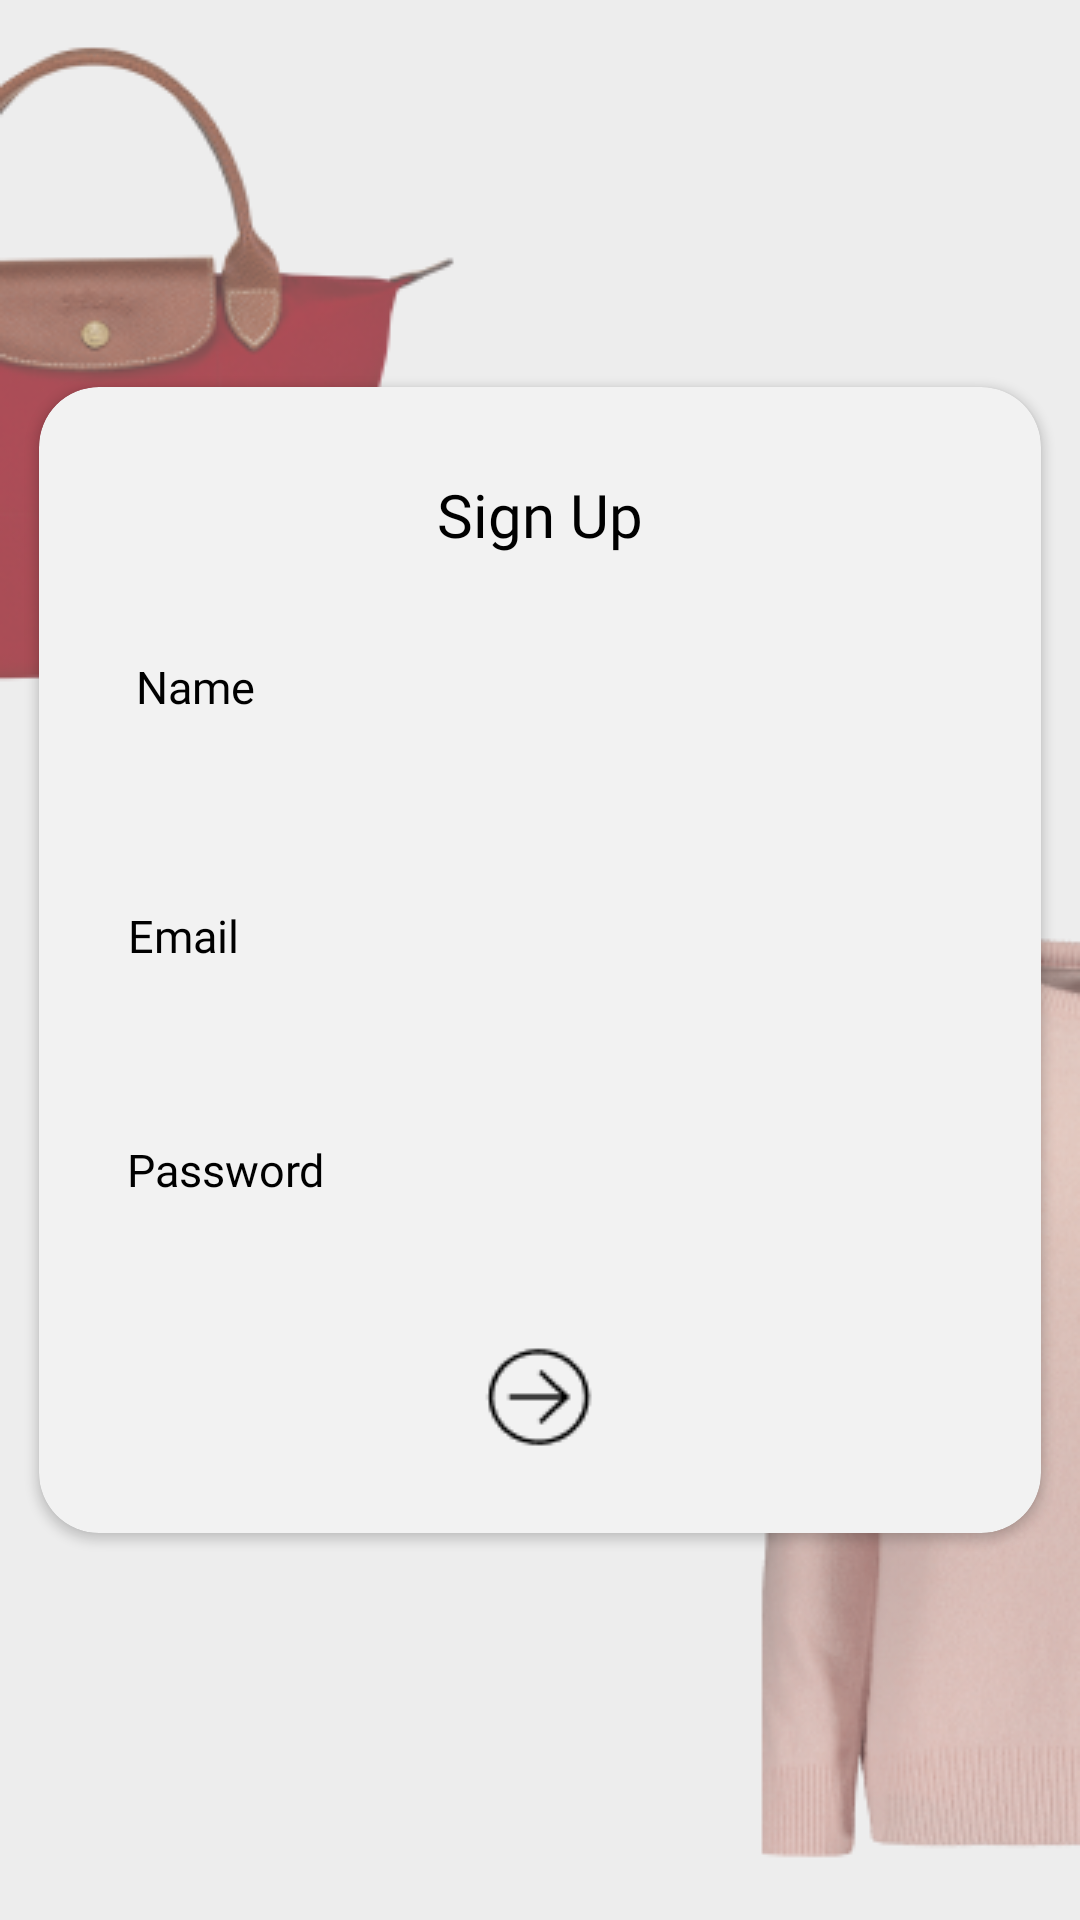

Here is an Android app screen rendered from its layout file. Give the layout XML and the strings, colors and styles it references.
<!-- AndroidManifest.xml: application theme AppTheme -->
<!-- res/layout/fragment_sign_up_screen.xml -->
<?xml version="1.0" encoding="utf-8"?>
<FrameLayout xmlns:android="http://schemas.android.com/apk/res/android"
    xmlns:app="http://schemas.android.com/apk/res-auto"
    xmlns:tools="http://schemas.android.com/tools"
    android:layout_width="match_parent"
    android:layout_height="match_parent"
    tools:context=".signup.SignUpScreen">

    <ImageView
        android:id="@+id/sign_up_background"
        android:layout_width="match_parent"
        android:layout_height="match_parent"
        android:src="@drawable/sign_up_page" />

    <androidx.cardview.widget.CardView
        android:id="@+id/login_card"
        style="@style/option_card"
        android:layout_gravity="center"
        app:cardBackgroundColor="@color/light_grey"
        app:cardCornerRadius="@dimen/card_corner_radius"
        app:cardUseCompatPadding="true">

        <androidx.constraintlayout.widget.ConstraintLayout
            android:layout_width="match_parent"
            android:layout_height="match_parent">

            <TextView
                android:id="@+id/title"
                style="@style/default_font"
                android:layout_width="wrap_content"
                android:layout_height="wrap_content"
                android:layout_marginTop="@dimen/card_title_text_margin_top"
                android:text="@string/sign_up"
                android:textColor="@color/black"
                android:textSize="@dimen/card_title_text_size"
                app:layout_constraintBottom_toTopOf="@+id/name"
                app:layout_constraintLeft_toLeftOf="parent"
                app:layout_constraintRight_toRightOf="parent"
                app:layout_constraintTop_toTopOf="parent" />

            <TextView
                android:id="@+id/name"
                style="@style/default_font"
                android:layout_width="wrap_content"
                android:layout_height="wrap_content"
                android:layout_marginTop="@dimen/name_margin_top"
                android:text="@string/name"
                android:textColor="@color/black"
                android:textSize="@dimen/subheading_text_size"
                app:layout_constraintBottom_toTopOf="@+id/name_input"
                app:layout_constraintHorizontal_bias="@dimen/text_horizontal_bias"
                app:layout_constraintLeft_toLeftOf="parent"
                app:layout_constraintRight_toRightOf="parent"
                app:layout_constraintTop_toBottomOf="@+id/title" />

            <EditText
                android:id="@+id/name_input"
                style="@style/option_card_edittext"
                android:background="@drawable/shape_rectangle_white"
                android:fontFamily="@font/raleway"
                app:layout_constraintBottom_toTopOf="@+id/email"
                app:layout_constraintLeft_toLeftOf="parent"
                app:layout_constraintRight_toRightOf="parent"
                app:layout_constraintTop_toBottomOf="@+id/name" />

            <TextView
                android:id="@+id/email"
                style="@style/default_font"
                android:layout_width="wrap_content"
                android:layout_height="wrap_content"
                android:layout_marginTop="@dimen/signup_email_text_margin_top"
                android:text="@string/email"
                android:textColor="@color/black"
                android:textSize="@dimen/subheading_text_size"
                app:layout_constraintBottom_toTopOf="@+id/email_input"
                app:layout_constraintHorizontal_bias="@dimen/subheading_horizontal_bias"
                app:layout_constraintLeft_toLeftOf="parent"
                app:layout_constraintRight_toRightOf="parent"
                app:layout_constraintTop_toBottomOf="@+id/name_input" />

            <EditText
                android:id="@+id/email_input"
                style="@style/option_card_edittext"
                android:background="@drawable/shape_rectangle_white"
                android:fontFamily="@font/raleway"
                android:paddingStart="@dimen/edit_text_padding"
                android:paddingEnd="@dimen/edit_text_padding"
                app:layout_constraintBottom_toTopOf="@+id/password"
                app:layout_constraintLeft_toLeftOf="parent"
                app:layout_constraintRight_toRightOf="parent"
                app:layout_constraintTop_toBottomOf="@+id/email" />

            <TextView
                android:id="@+id/password"
                style="@style/default_font"
                android:layout_width="wrap_content"
                android:layout_height="wrap_content"
                android:layout_marginTop="@dimen/password_text_margin_top"
                android:text="@string/password"
                android:textColor="@color/black"
                android:textSize="@dimen/subheading_text_size"
                app:layout_constraintBottom_toTopOf="@+id/password_input"
                app:layout_constraintHorizontal_bias="@dimen/text_horizontal_bias"
                app:layout_constraintLeft_toLeftOf="parent"
                app:layout_constraintRight_toRightOf="parent"
                app:layout_constraintTop_toBottomOf="@+id/email_input" />

            <EditText
                android:id="@+id/password_input"
                style="@style/option_card_edittext"
                android:background="@drawable/shape_rectangle_white"
                android:fontFamily="@font/raleway"
                app:layout_constraintBottom_toTopOf="@+id/next_button"
                app:layout_constraintLeft_toLeftOf="parent"
                app:layout_constraintRight_toRightOf="parent"
                app:layout_constraintTop_toBottomOf="@+id/password" />

            <ImageView
                android:id="@+id/next_button"
                style="@style/option_card_next"
                app:layout_constraintBottom_toBottomOf="parent"
                app:layout_constraintLeft_toLeftOf="parent"
                app:layout_constraintRight_toRightOf="parent"
                app:layout_constraintTop_toTopOf="parent" />
        </androidx.constraintlayout.widget.ConstraintLayout>
    </androidx.cardview.widget.CardView>

    <View
        android:layout_width="match_parent"
        android:layout_height="match_parent"
        android:background="@color/grey_filter" />
</FrameLayout>
<!-- resources referenced by this layout -->
<resources>
  <color name="black">#000000</color>
  <color name="grey_filter">#50C4C4C4</color>
  <color name="light_grey">#F2F2F2</color>
  <dimen name="card_corner_radius">20dp</dimen>
  <dimen name="card_title_text_margin_top">20dp</dimen>
  <dimen name="card_title_text_size">20sp</dimen>
  <dimen name="edit_text_padding">10dp</dimen>
  <dimen name="name_margin_top">25dp</dimen>
  <dimen name="password_text_margin_top">10dp</dimen>
  <dimen name="signup_email_text_margin_top">15dp</dimen>
  <dimen name="subheading_horizontal_bias">0.10</dimen>
  <dimen name="subheading_text_size">15sp</dimen>
  <dimen name="text_horizontal_bias">0.11</dimen>
  <!-- drawable sign_up_page: png bitmap (drawable-v24, 85225 bytes) -->
  <string name="email">Email</string>
  <string name="name">Name</string>
  <string name="password">Password</string>
  <string name="sign_up">Sign Up</string>
  <style name="default_font">
          <item name="android:fontFamily">@font/raleway</item>
      </style>
  <style name="option_card">
          <item name="android:layout_width">@dimen/card_width</item>
          <item name="android:layout_height">@dimen/card_height</item>
      </style>
  <style name="option_card_edittext">
          <item name="android:layout_width">match_parent</item>
          <item name="android:paddingLeft">@dimen/edit_text_padding</item>
          <item name="android:paddingRight">@dimen/edit_text_padding</item>
          <item name="android:layout_height">@dimen/card_input_field_height</item>
          <item name="android:layout_marginStart">@dimen/card_input_field_margin</item>
          <item name="android:layout_marginEnd">@dimen/card_input_field_margin</item>
      </style>
  <style name="option_card_next">
          <item name="android:layout_marginTop">@dimen/next_button_margin_top</item>
          <item name="android:src">@drawable/next</item>
          <item name="android:layout_width">wrap_content</item>
          <item name="android:layout_height">wrap_content</item>
      </style>
  <style name="AppTheme" parent="Theme.AppCompat.Light.NoActionBar">
          
          <item name="colorPrimary">@color/colorPrimary</item>
          <item name="colorPrimaryDark">@color/colorPrimaryDark</item>
          <item name="colorAccent">@color/colorAccent</item>
      </style>
  <dimen name="card_width">350dp</dimen>
  <dimen name="card_height">400dp</dimen>
  <dimen name="card_input_field_height">30dp</dimen>
  <dimen name="card_input_field_margin">30dp</dimen>
  <dimen name="next_button_margin_top">300dp</dimen>
  <!-- drawable next: png bitmap (drawable-v24, 632 bytes) -->
  <color name="colorPrimary">#008577</color>
  <color name="colorPrimaryDark">#00574B</color>
  <color name="colorAccent">#D81B60</color>
</resources>
